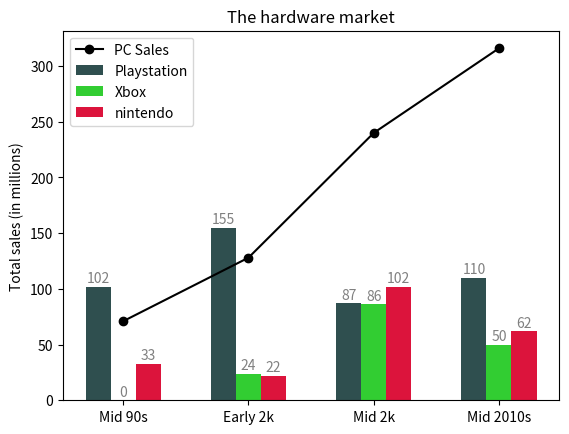

Write the Python code that produced this figure.
"""
Simple Graph template I can reuse....
[redacted]
"""
import matplotlib.pyplot as plt


def auto_label(axis, rectangle_group):
    for rect in rectangle_group:     # Want to get the height of each bar.
        height = rect.get_height()
        # " xy=(...), ha='center' " <-- ensures that the numbers will be perfectly centered for each bar.
        axis.annotate(str(height),
                      xy=(rect.get_x() + rect.get_width() / 2, height),
                      ha='center',
                      xytext=(0, 3), textcoords='offset points',    # xytext=(0, 3) puts all text at set position.
                      color='gray')     # textcoords='offset points' ^^<-- Takes this xytext and offsets the text by that set amount instead.\


def graph():
    # X-AXIS'
    phases = ['Mid 90s', 'Early 2k', 'Mid 2k', 'Mid 2010s']
    playstation = [102, 155, 87, 110]
    xbox = [0, 24, 86, 50]
    nintendo = [33, 22, 102, 62]

    # Y-AXIS
    pc_sales = [71, 128, 240, 316]

    width = 0.2  # Width of each of the bars in bar graph
    x_playstation = [x - width for x in range(len(playstation))]  # Look at all entries of playstation and subtract our width so the bars are aligned correctly. Creates the OFFSET for each bar...
    x_xbox = [x for x in range(len(xbox))]    # xbox is in the middle so no need to subtract width.. <--- and ^^ both list comprehension!
    x_nintendo = [x + width for x in range(len(nintendo))]

    fig, ax = plt.subplots()    # Show both plots fig = graph, ax = axis that actually holds the data
    # NOTE: You can create multiple graphs on top of the same axis'

    # When matplotlib creates a bar it creates a value we can store in a variable in this case rect1-rect#....
    # These variables rect1-rect3 are groups of bars. Each of these rect variables stores 4 bars.
    rect1 = ax.bar(x_playstation, playstation, width, label="Playstation", color='darkslategray')    # Create bar chart
    rect2 = ax.bar(x_xbox, xbox, width, label="Xbox", color='limegreen')
    rect3 = ax.bar(x_nintendo, nintendo, width, label="nintendo", color='crimson')

    ax.plot(phases, pc_sales, label="PC Sales", color='black', marker='o')   # Creates the line plot, MARKER ADDS POINTS TO LINE!

    ax.set_title("The hardware market")
    ax.set_ylabel("Total sales (in millions)")
    ax.legend()     # Creates legend for labeling the different elements of the graph/plot

    auto_label(ax, rect1)
    auto_label(ax, rect2)
    auto_label(ax, rect3)

    plt.show()
	

if __name__ == '__main__':
	graph()